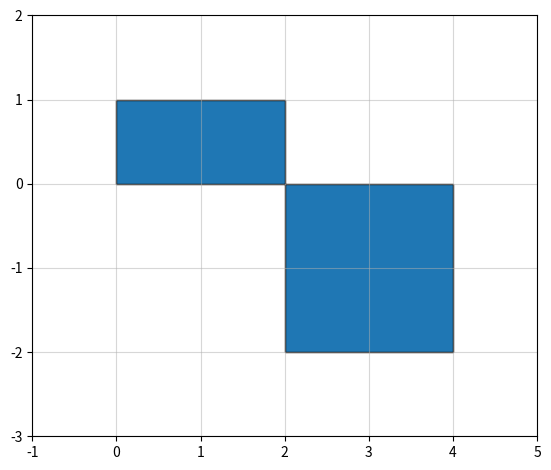

This chart was generated by the following Python code:
#!/usr/bin/env python3

import matplotlib.pyplot as plt
from matplotlib import patches
from matplotlib.path import Path


def main():
    figure, axes = plt.subplots()
    plt.grid(True, alpha=0.5)
    plt.tight_layout()
    vertex = [
        (0, 0), (0, 1),
        (2, 1), (2, -2),
        (4, -2), (4, 0),
        (0, 0)
    ]
    codes = [
        Path.MOVETO, Path.LINETO,
        Path.LINETO, Path.LINETO,
        Path.LINETO, Path.LINETO,
        Path.CLOSEPOLY,
    ]

    path = Path(vertex, codes)
    patch = patches.PathPatch(path)
    axes.add_patch(patch)
    axes.set_xlim(-1, 5)
    axes.set_ylim(-3, 2)
    axes.set_aspect("equal")
    plt.savefig("draw2.svg")
    # plt.show()


if __name__ == "__main__":
    main()
